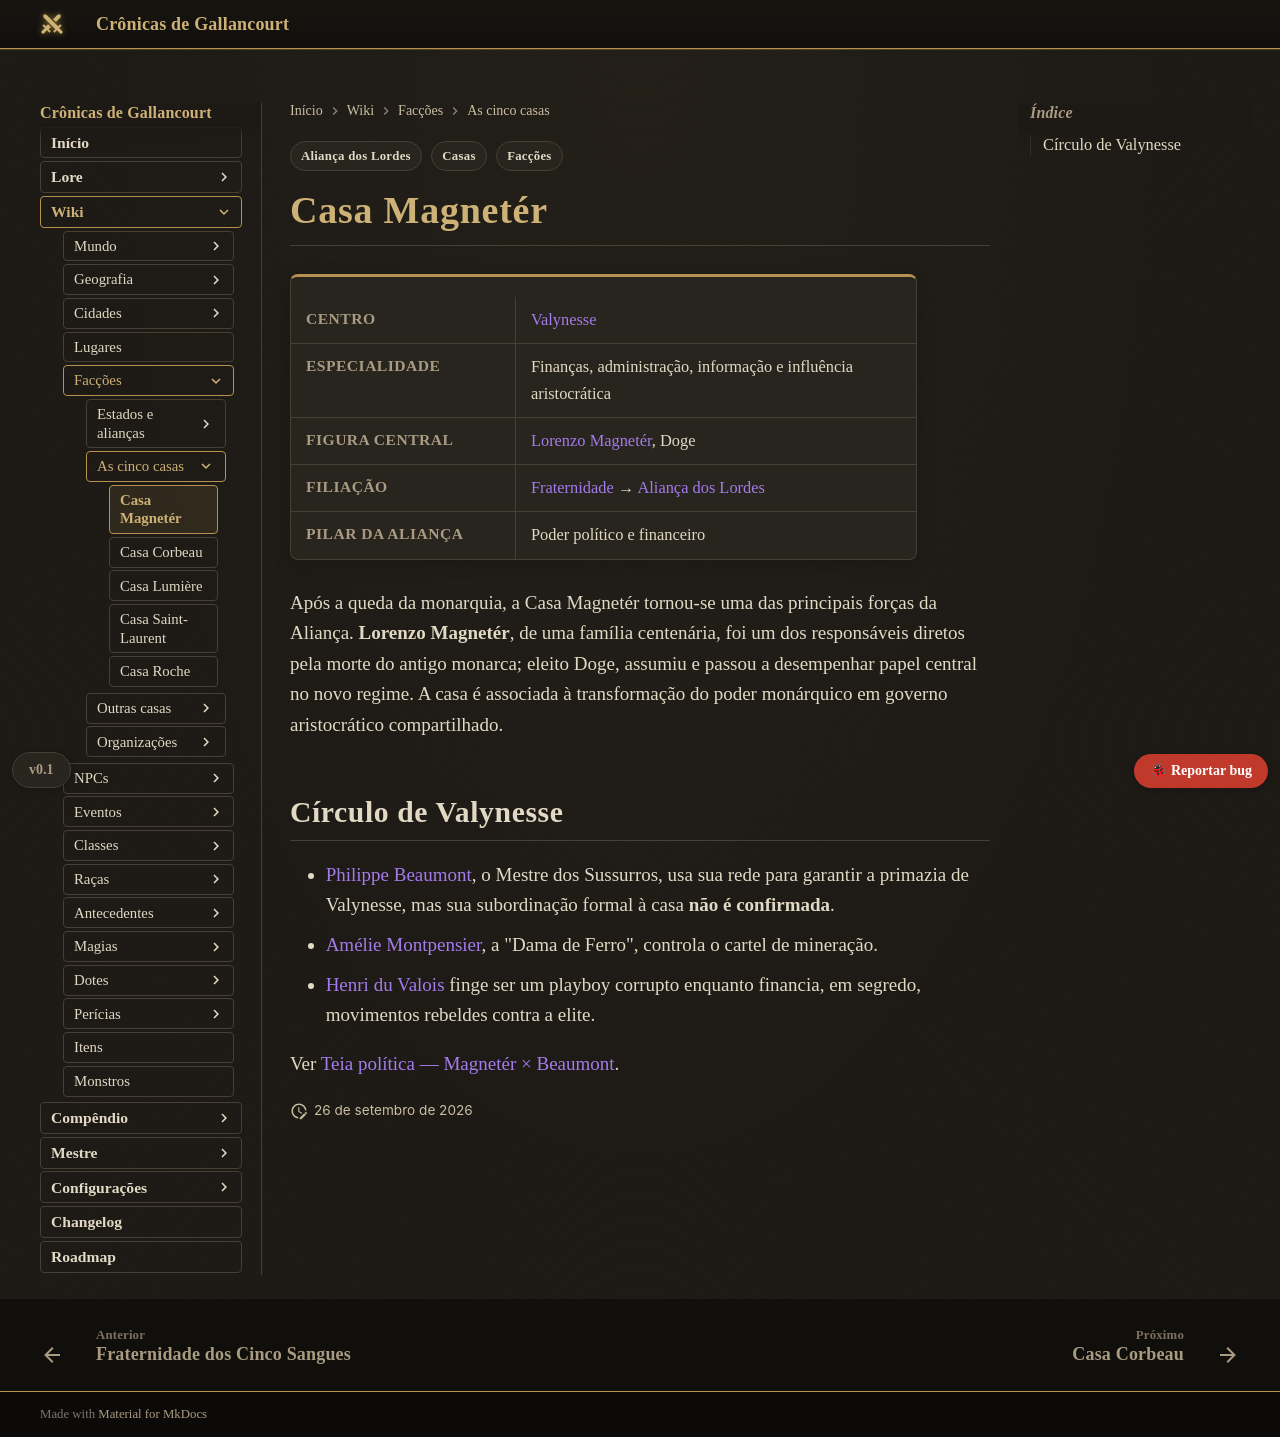

repository: Verayon/Gallancourt-RPG-DnD- · page: faccoes/casa-magneter/index.html · generator: mkdocs

---
tags:
  - Facções
  - Casas
  - Aliança dos Lordes
---

# Casa Magnetér

<div class="ficha" markdown>

| | |
|---|---|
| **Centro** | [Valynesse](../cidades/valynesse.md) |
| **Especialidade** | Finanças, administração, informação e influência aristocrática |
| **Figura central** | [Lorenzo Magnetér](../personagens/lorenzo-magneter.md), Doge |
| **Filiação** | [Fraternidade](fraternidade-dos-cinco-sangues.md) → [Aliança dos Lordes](alianca-dos-lordes.md) |
| **Pilar da Aliança** | Poder político e financeiro |

</div>

Após a queda da monarquia, a Casa Magnetér tornou-se uma das principais forças da Aliança.
**Lorenzo Magnetér**, de uma família centenária, foi um dos responsáveis diretos pela morte do
antigo monarca; eleito Doge, assumiu e passou a desempenhar papel central no novo
regime. A casa é associada à transformação do poder monárquico em governo aristocrático
compartilhado.

## Círculo de Valynesse

- [Philippe Beaumont](../personagens/philippe-beaumont.md), o Mestre dos Sussurros, usa sua rede
  para garantir a primazia de Valynesse, mas sua subordinação formal à casa **não é confirmada**.
- [Amélie Montpensier](../personagens/amelie-montpensier.md), a "Dama de Ferro", controla o cartel
  de mineração.
- [Henri du Valois](../personagens/henri-du-valois.md) finge ser um playboy corrupto enquanto
  financia, em segredo, movimentos rebeldes contra a elite.

Ver [Teia política — Magnetér × Beaumont](../mundo/teia-politica.md#magneter-beaumont).
